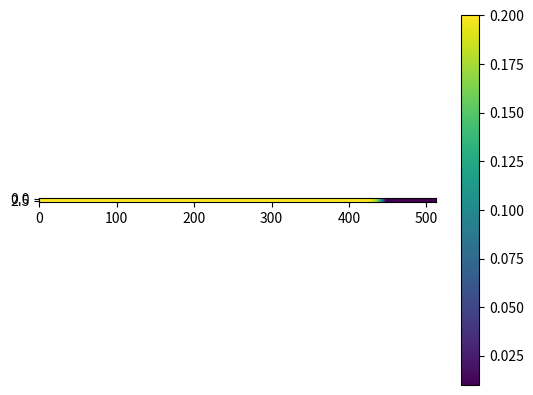

Write the Python code that produced this figure.
import numpy as np
import matplotlib.pyplot as plt
import scipy.fft as fft
from scipy.special import erf
import sys

l_int = 2.0
amplitude_factor = float(4)
erfL = float(2)
def interface(z):
    # Scale and clamp z into [-0.5, 0.5]
    z_clamped = np.clip(z / l_int, -0.5, 0.5)

    # Compute continuous interface profile
    # Clamp bounds to [1e-3, 1 - 1e-3]
    return 0.5 * (1.0 + np.sin(np.pi * z_clamped))

# Domain parameters
nx = 5
ny = 513
Lx = 2.5
Ly = 80.0
dx = Lx / nx

y0 =  (7.0 / 8.0) * Ly
y = np.linspace(0, Ly, ny)

# 2. Vertical displacement from surface to grid points (shape: (nx, ny))
# dist_y > 0 means grid point is BELOW the interface
dist_y = y0*np.ones(nx)[:,None] - y[None, :]

# 5. Evaluate phase-field interface
field = interface(dist_y)

# File I/O
#x1_val = float(sys.argv[1]) if len(sys.argv) > 1 else 0.2
x1_inf = 0.2
x2_inf = 0.01

x1 = field * np.maximum(erf((y0-y[None,:]) / erfL) * (x1_inf - x2_inf), 0.0) + x2_inf

plt.imshow(x1)
plt.colorbar()
plt.show()

field_clipped = np.clip(field, 1e-3, 1.0 - 1e-3)
with open("dealloy_n_p1D.in", "wb") as f:
    f.write(field_clipped.tobytes(order="F"))

with open("dealloy_x1_p1D.in", "wb") as f:
    f.write(x1.tobytes(order="F"))

x2 = np.full_like(field, 0.01)
with open("dealloy_x2_p1D.in", "wb") as f:
    f.write(x2.tobytes(order="F"))
